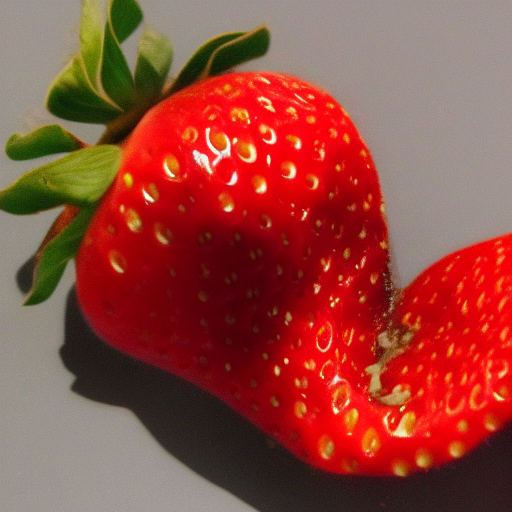
Generation parameters embedded in this image by AUTOMATIC1111 Stable Diffusion web UI or a fork of it (Forge, ...) (PNG 'parameters' text chunk):
damaged strawberry  <lora:fresaoutofclass:1>, with bite 
Steps: 20, Sampler: Euler a, CFG scale: 7, Seed: 78838410, Size: 512x512, Model hash: 6ce0161689, Model: v1-5-pruned-emaonly, Lora hashes: "fresaoutofclass: 55dc4298e538", Version: v1.3.2